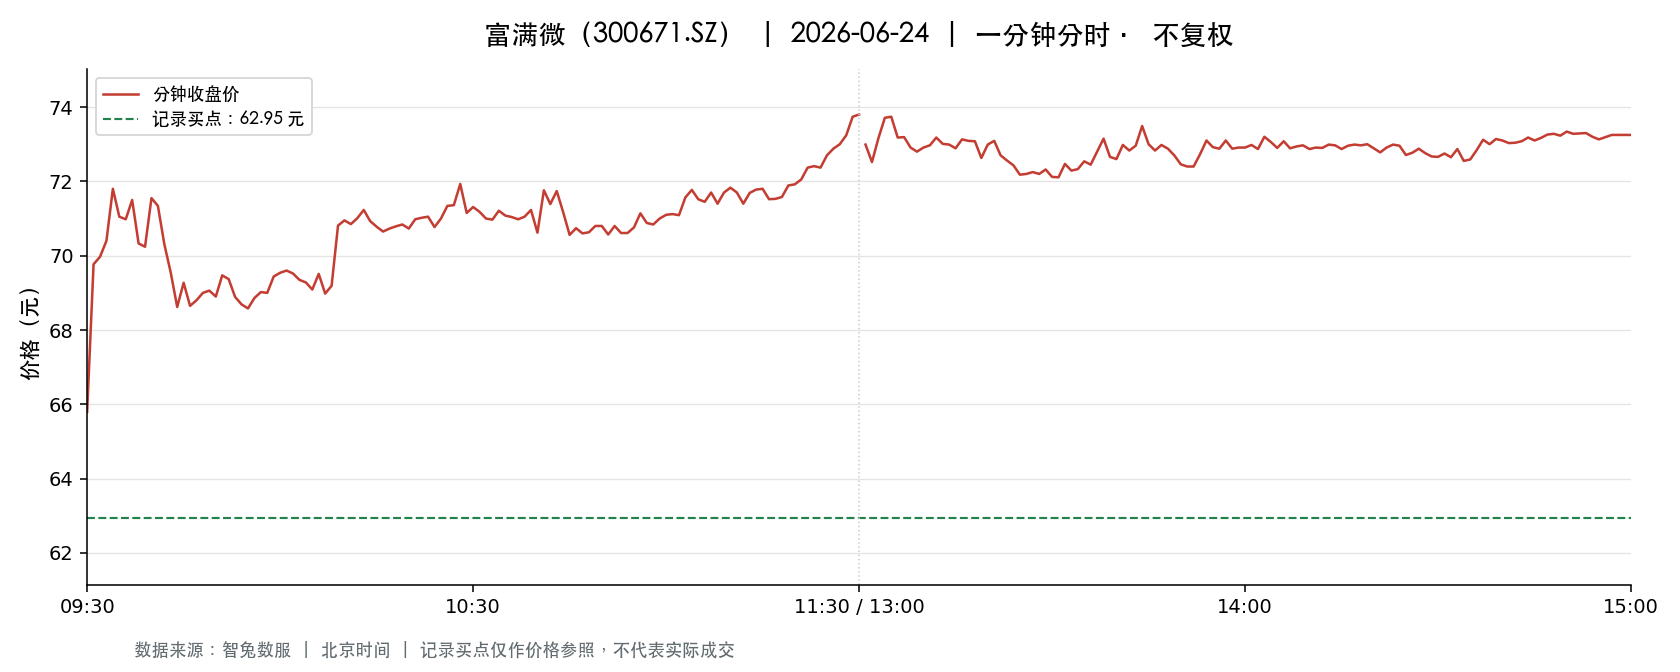

Values plotted in this chart, from the file beside it:
t, o, h, l, c, v, a, pc, sf
2026-06-24 09:30:00, 65.8, 65.8, 65.8, 65.8, 1638, 10778040, 63.43, 0.0
2026-06-24 09:31:00, 66.2, 69.97, 65.71, 69.77, 14396, 96934756, 65.8, 0.0
2026-06-24 09:32:00, 70.01, 72.06, 69.97, 69.97, 14230, 101365378, 69.77, 0.0
2026-06-24 09:33:00, 70.0, 70.98, 70.0, 70.4, 10757, 75759728, 69.97, 0.0
2026-06-24 09:34:00, 70.32, 71.85, 69.78, 71.8, 11367, 80484089, 70.4, 0.0
2026-06-24 09:35:00, 71.8, 72.38, 71.05, 71.05, 9532, 68511777, 71.8, 0.0
2026-06-24 09:36:00, 70.98, 71.32, 70.8, 70.98, 5393, 38317547, 71.05, 0.0
2026-06-24 09:37:00, 70.88, 71.88, 70.74, 71.5, 7107, 50668428, 70.98, 0.0
2026-06-24 09:38:00, 71.31, 71.31, 70.29, 70.33, 3998, 28261557, 71.5, 0.0
2026-06-24 09:39:00, 70.27, 70.34, 70.06, 70.24, 3313, 23269717, 70.33, 0.0
2026-06-24 09:40:00, 70.25, 71.55, 70.25, 71.55, 4556, 32330865, 70.24, 0.0
2026-06-24 09:41:00, 71.68, 71.88, 71.34, 71.34, 7490, 53626690, 71.55, 0.0
2026-06-24 09:42:00, 71.3, 71.34, 70.31, 70.31, 4513, 31985811, 71.34, 0.0
2026-06-24 09:43:00, 70.22, 70.28, 69.38, 69.54, 2877, 20090355, 70.31, 0.0
2026-06-24 09:44:00, 69.54, 69.54, 68.62, 68.62, 3045, 21021472, 69.54, 0.0
2026-06-24 09:45:00, 68.57, 69.3, 68.57, 69.27, 4375, 30136453, 68.62, 0.0
2026-06-24 09:46:00, 69.27, 69.27, 68.64, 68.65, 3033, 20889933, 69.27, 0.0
2026-06-24 09:47:00, 68.65, 69.19, 68.65, 68.8, 3204, 22102126, 68.65, 0.0
2026-06-24 09:48:00, 68.8, 69.0, 68.33, 69.0, 3231, 22179138, 68.8, 0.0
2026-06-24 09:49:00, 69.2, 69.46, 68.83, 69.06, 2958, 20458926, 69.0, 0.0
2026-06-24 09:50:00, 69.06, 69.22, 68.84, 68.9, 3288, 22686074, 69.06, 0.0
2026-06-24 09:51:00, 69.07, 69.62, 69.07, 69.47, 2820, 19586116, 68.9, 0.0
2026-06-24 09:52:00, 69.38, 69.38, 69.04, 69.37, 1438, 9960003, 69.47, 0.0
2026-06-24 09:53:00, 69.37, 69.37, 68.8, 68.89, 1525, 10537533, 69.37, 0.0
2026-06-24 09:54:00, 68.91, 69.05, 68.6, 68.69, 1637, 11257894, 68.89, 0.0
2026-06-24 09:55:00, 68.75, 68.75, 68.58, 68.58, 2036, 13984696, 68.69, 0.0
2026-06-24 09:56:00, 68.59, 68.98, 68.58, 68.86, 2278, 15662224, 68.58, 0.0
2026-06-24 09:57:00, 68.78, 69.25, 68.78, 69.02, 1135, 7838079, 68.86, 0.0
2026-06-24 09:58:00, 69.02, 69.05, 68.89, 69.0, 752.0, 5187712, 69.02, 0.0
2026-06-24 09:59:00, 69.0, 69.52, 69.0, 69.44, 1229, 8508109, 69.0, 0.0
2026-06-24 10:00:00, 69.48, 69.61, 69.47, 69.54, 1072, 7455027, 69.44, 0.0
2026-06-24 10:01:00, 69.52, 69.62, 69.49, 69.6, 942.0, 6552447, 69.54, 0.0
2026-06-24 10:02:00, 69.57, 69.8, 69.48, 69.52, 1126, 7840268, 69.6, 0.0
2026-06-24 10:03:00, 69.4, 69.4, 69.02, 69.35, 1482, 10252026, 69.52, 0.0
2026-06-24 10:04:00, 69.23, 69.58, 69.23, 69.28, 733.0, 5087487, 69.35, 0.0
2026-06-24 10:05:00, 69.43, 69.43, 69.06, 69.09, 699.0, 4834864, 69.28, 0.0
2026-06-24 10:06:00, 69.07, 69.68, 69.07, 69.51, 988.0, 6852082, 69.09, 0.0
2026-06-24 10:07:00, 69.37, 69.37, 68.98, 68.98, 1089, 7534749, 69.51, 0.0
2026-06-24 10:08:00, 68.97, 69.27, 68.97, 69.19, 649.0, 4487336, 68.98, 0.0
2026-06-24 10:09:00, 69.18, 70.81, 69.09, 70.81, 4110, 28856563, 69.19, 0.0
2026-06-24 10:10:00, 70.9, 71.08, 70.9, 70.95, 3046, 21616346, 70.81, 0.0
2026-06-24 10:11:00, 70.99, 71.49, 70.85, 70.85, 4169, 29722215, 70.95, 0.0
2026-06-24 10:12:00, 70.7, 71.2, 70.7, 71.01, 1826, 12955044, 70.85, 0.0
2026-06-24 10:13:00, 71.08, 71.5, 71.06, 71.23, 2981, 21237820, 71.01, 0.0
2026-06-24 10:14:00, 71.21, 71.21, 70.9, 70.93, 1007, 7155606, 71.23, 0.0
2026-06-24 10:15:00, 70.9, 70.9, 70.76, 70.78, 885.0, 6270622, 70.93, 0.0
2026-06-24 10:16:00, 70.72, 70.78, 70.44, 70.65, 1664, 11757520, 70.78, 0.0
2026-06-24 10:17:00, 70.59, 70.92, 70.55, 70.73, 1255, 8881236, 70.65, 0.0
2026-06-24 10:18:00, 70.69, 70.9, 70.69, 70.79, 1038, 7353227, 70.73, 0.0
2026-06-24 10:19:00, 70.77, 70.86, 70.57, 70.84, 1015, 7179102, 70.79, 0.0
2026-06-24 10:20:00, 70.81, 70.87, 70.69, 70.73, 1021, 7226903, 70.84, 0.0
2026-06-24 10:21:00, 70.73, 71.08, 70.73, 70.98, 1608, 11408103, 70.73, 0.0
2026-06-24 10:22:00, 70.95, 71.1, 70.91, 71.02, 1005, 7134702, 70.98, 0.0
2026-06-24 10:23:00, 71.08, 71.09, 70.77, 71.05, 940.0, 6672488, 71.02, 0.0
2026-06-24 10:24:00, 71.07, 71.08, 70.76, 70.77, 764.0, 5425118, 71.05, 0.0
2026-06-24 10:25:00, 70.68, 71.0, 70.68, 71.0, 815.0, 5773872, 70.77, 0.0
2026-06-24 10:26:00, 71.0, 71.35, 71.0, 71.34, 1664, 11840500, 71.0, 0.0
2026-06-24 10:27:00, 71.33, 71.36, 71.12, 71.36, 1070, 7629078, 71.34, 0.0
2026-06-24 10:28:00, 71.39, 71.93, 71.39, 71.93, 3750, 26882507, 71.36, 0.0
2026-06-24 10:29:00, 71.94, 71.94, 71.14, 71.15, 2435, 17467004, 71.93, 0.0
... 181 more rows
